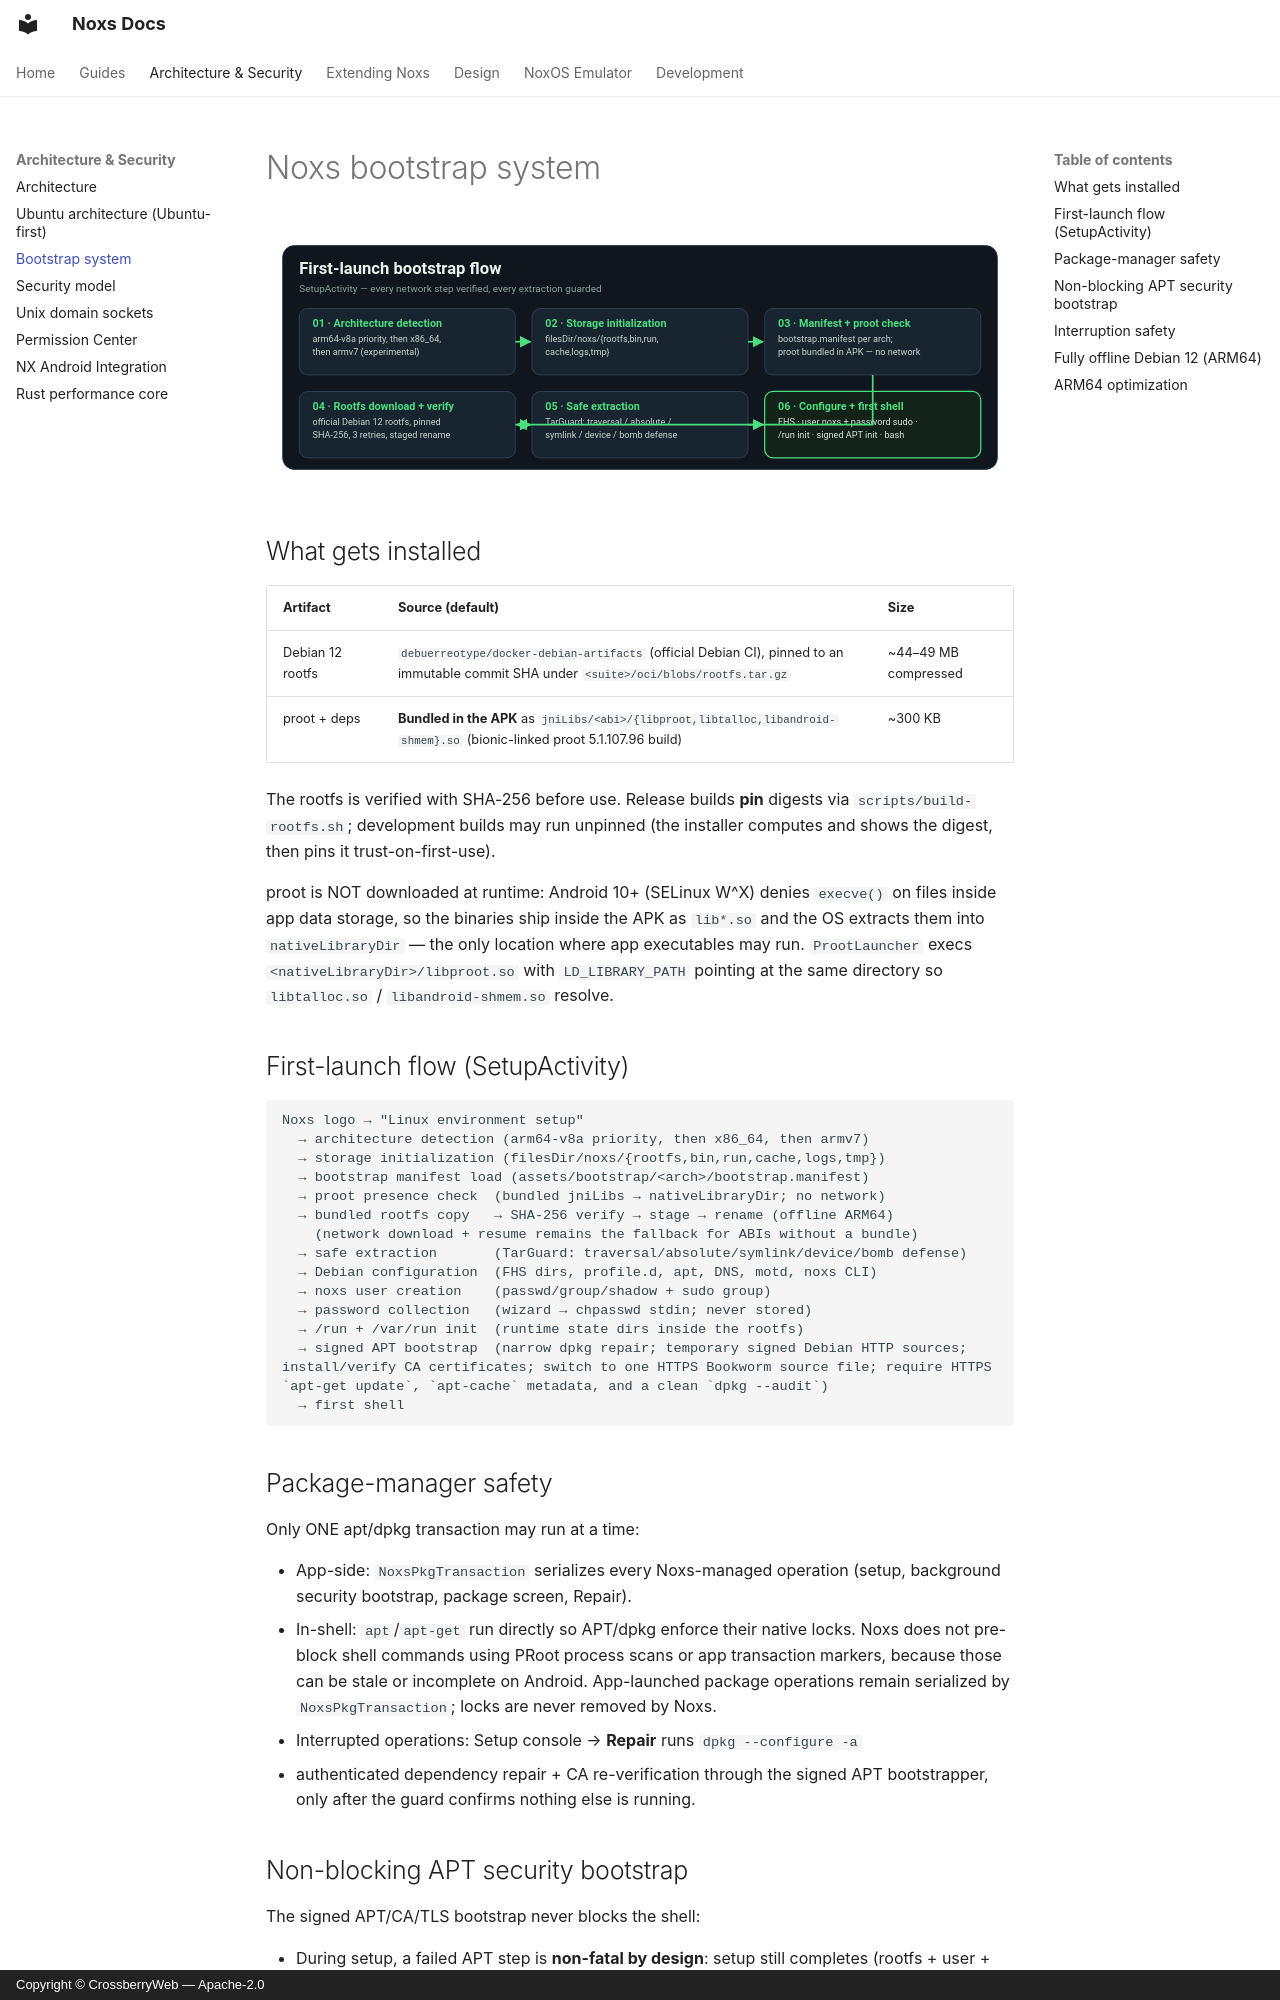

repository: crossberry-in/noxs · page: BOOTSTRAP/index.html · generator: mkdocs · copyright: Copyright © CrossberryWeb — Apache-2.0

# Noxs bootstrap system

![First-launch bootstrap flow](assets/images/bootstrap-flow.svg)

## What gets installed

| Artifact        | Source (default)                                             | Size     |
|-----------------|--------------------------------------------------------------|----------|
| Debian 12 rootfs| `debuerreotype/docker-debian-artifacts` (official Debian CI), pinned to an immutable commit SHA under `<suite>/oci/blobs/rootfs.tar.gz` | ~44–49 MB compressed |
| proot + deps    | **Bundled in the APK** as `jniLibs/<abi>/{libproot,libtalloc,libandroid-shmem}.so` (bionic-linked proot 5.1.107.96 build) | ~300 KB |

The rootfs is verified with SHA-256 before use. Release builds **pin** digests
via `scripts/build-rootfs.sh`; development builds may run unpinned (the
installer computes and shows the digest, then pins it trust-on-first-use).

proot is NOT downloaded at runtime: Android 10+ (SELinux W^X) denies
`execve()` on files inside app data storage, so the binaries ship inside the
APK as `lib*.so` and the OS extracts them into `nativeLibraryDir` — the only
location where app executables may run. `ProotLauncher` execs
`<nativeLibraryDir>/libproot.so` with `LD_LIBRARY_PATH` pointing at the same
directory so `libtalloc.so` / `libandroid-shmem.so` resolve.

## First-launch flow (SetupActivity)

```
Noxs logo → "Linux environment setup"
  → architecture detection (arm64-v8a priority, then x86_64, then armv7)
  → storage initialization (filesDir/noxs/{rootfs,bin,run,cache,logs,tmp})
  → bootstrap manifest load (assets/bootstrap/<arch>/bootstrap.manifest)
  → proot presence check  (bundled jniLibs → nativeLibraryDir; no network)
  → bundled rootfs copy   → SHA-256 verify → stage → rename (offline ARM64)
    (network download + resume remains the fallback for ABIs without a bundle)
  → safe extraction       (TarGuard: traversal/absolute/symlink/device/bomb defense)
  → Debian configuration  (FHS dirs, profile.d, apt, DNS, motd, noxs CLI)
  → noxs user creation    (passwd/group/shadow + sudo group)
  → password collection   (wizard → chpasswd stdin; never stored)
  → /run + /var/run init  (runtime state dirs inside the rootfs)
  → signed APT bootstrap  (narrow dpkg repair; temporary signed Debian HTTP sources; install/verify CA certificates; switch to one HTTPS Bookworm source file; require HTTPS `apt-get update`, `apt-cache` metadata, and a clean `dpkg --audit`)
  → first shell
```

## Package-manager safety

Only ONE apt/dpkg transaction may run at a time:

- App-side: `NoxsPkgTransaction` serializes every Noxs-managed operation
  (setup, background security bootstrap, package screen, Repair).
- In-shell: `apt`/`apt-get` run directly so APT/dpkg enforce their native
  locks. Noxs does not pre-block shell commands using PRoot process scans or
  app transaction markers, because those can be stale or incomplete on Android.
  App-launched package operations remain serialized by `NoxsPkgTransaction`;
  locks are never removed by Noxs.
- Interrupted operations: Setup console → **Repair** runs `dpkg --configure -a`
  + authenticated dependency repair + CA re-verification through the signed
  APT bootstrapper, only after the guard confirms nothing else is running.
